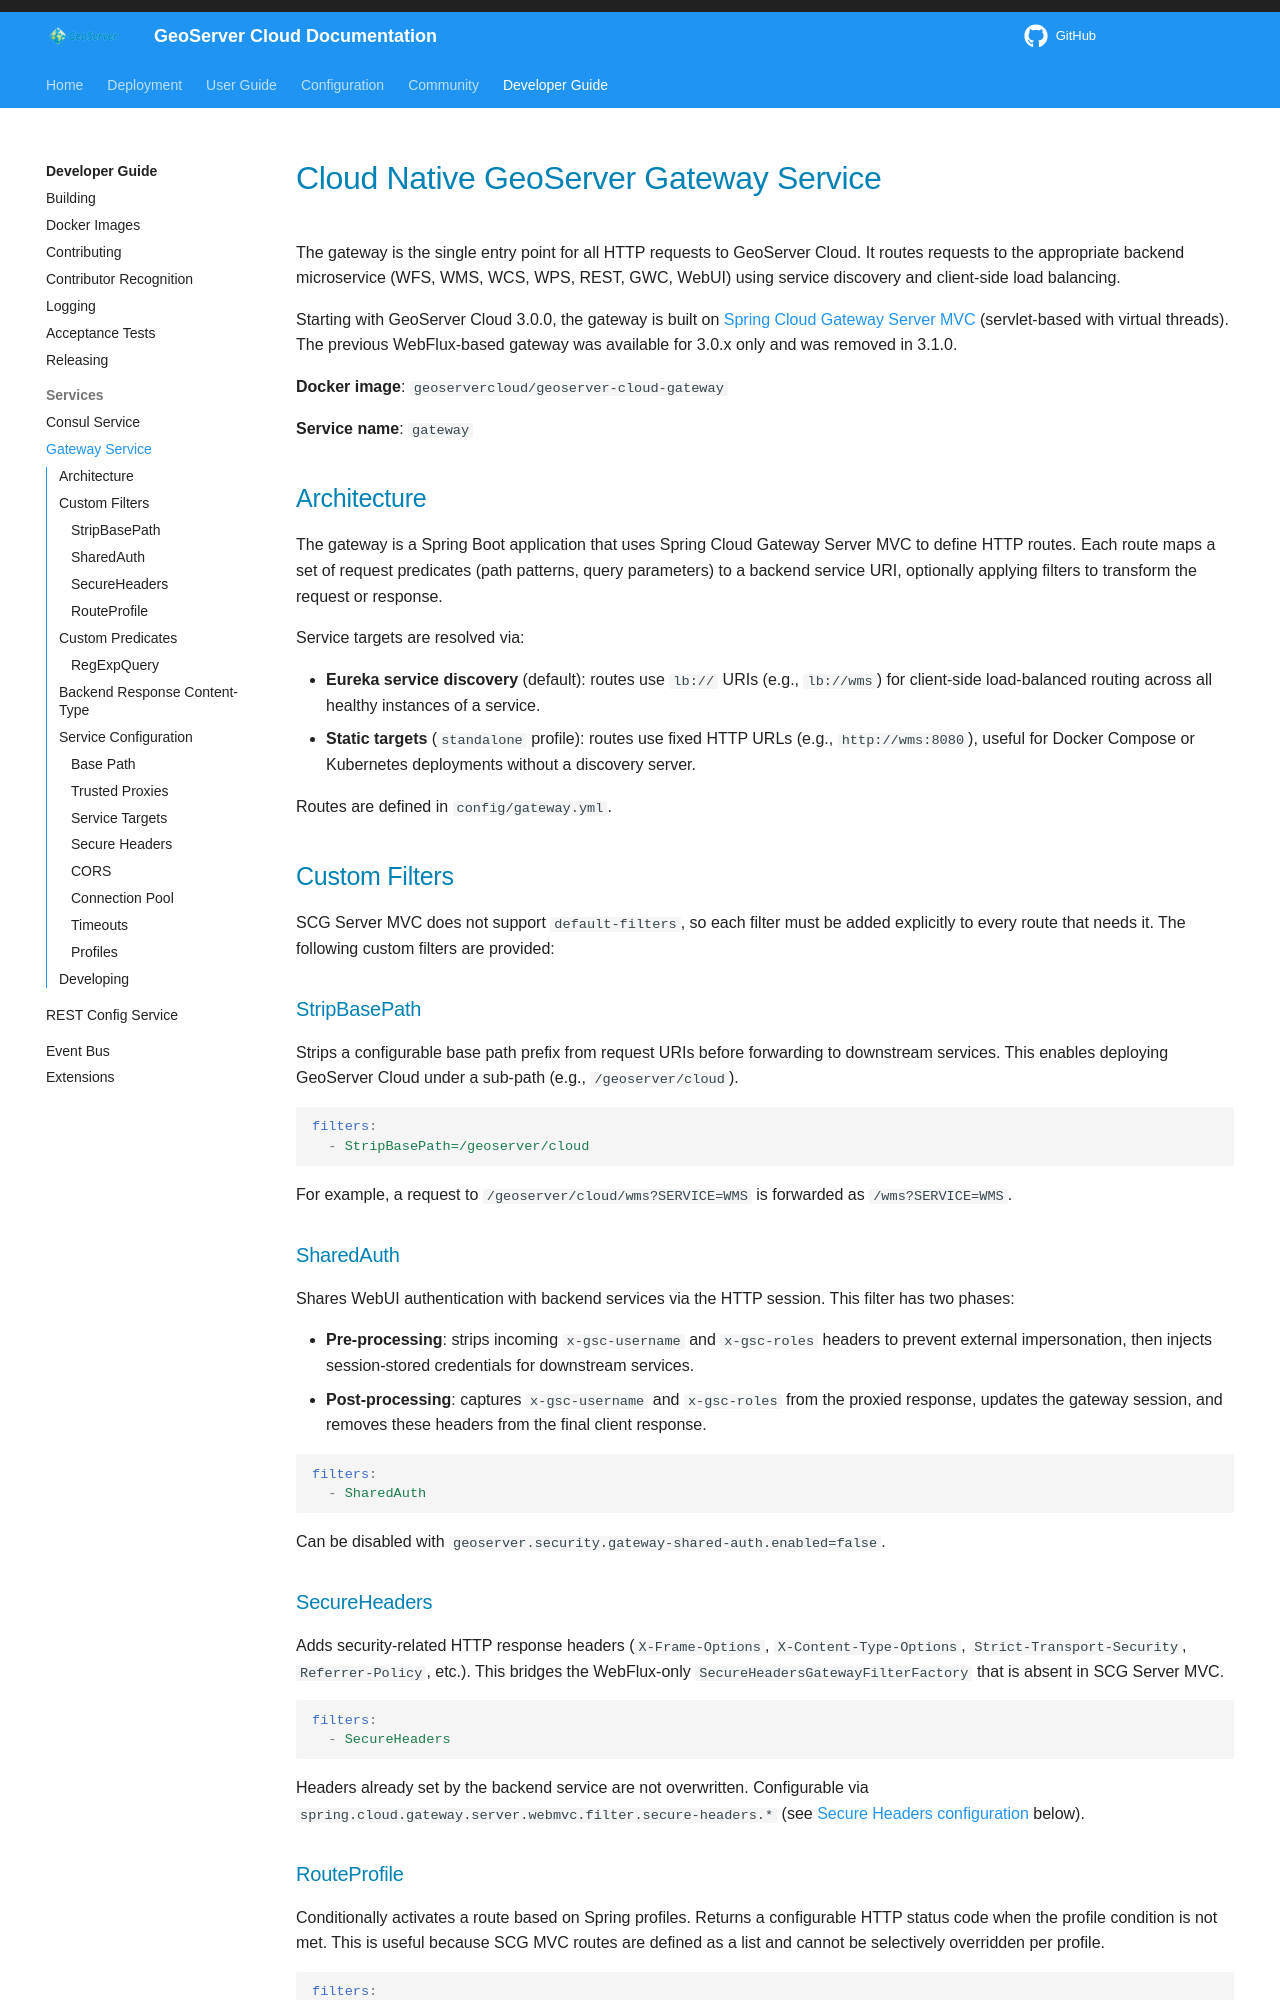

repository: veogeo/geoserver-cloud · page: developer-guide/services/gateway-service/index.html · generator: mkdocs

# Cloud Native GeoServer Gateway Service

The gateway is the single entry point for all HTTP requests to GeoServer Cloud.
It routes requests to the appropriate backend microservice (WFS, WMS, WCS, WPS, REST, GWC, WebUI)
using service discovery and client-side load balancing.

Starting with GeoServer Cloud 3.0.0, the gateway is built on
[Spring Cloud Gateway Server MVC](https://docs.spring.io/spring-cloud-gateway/reference/spring-cloud-gateway-server-webmvc.html)
(servlet-based with virtual threads).
The previous WebFlux-based gateway was available for 3.0.x only and was removed in 3.1.0.

**Docker image**: `geoservercloud/geoserver-cloud-gateway`

**Service name**: `gateway`

## Architecture

The gateway is a Spring Boot application that uses Spring Cloud Gateway Server MVC to define
HTTP routes. Each route maps a set of request predicates (path patterns, query parameters)
to a backend service URI, optionally applying filters to transform the request or response.

Service targets are resolved via:

- **Eureka service discovery** (default): routes use `lb://` URIs (e.g., `lb://wms`) for client-side load-balanced routing across all healthy instances of a service.
- **Static targets** (`standalone` profile): routes use fixed HTTP URLs (e.g., `http://wms:8080`), useful for Docker Compose or Kubernetes deployments without a discovery server.

Routes are defined in `config/gateway.yml`.

## Custom Filters

SCG Server MVC does not support `default-filters`, so each filter must be added explicitly to every
route that needs it. The following custom filters are provided:

### StripBasePath

Strips a configurable base path prefix from request URIs before forwarding to downstream services.
This enables deploying GeoServer Cloud under a sub-path (e.g., `/geoserver/cloud`).

```yaml
filters:
  - StripBasePath=/geoserver/cloud
```

For example, a request to `/geoserver/cloud/wms?SERVICE=WMS` is forwarded as `/wms?SERVICE=WMS`.

### SharedAuth

Shares WebUI authentication with backend services via the HTTP session. This filter has two phases:

- **Pre-processing**: strips incoming `x-gsc-username` and `x-gsc-roles` headers to prevent external impersonation, then injects session-stored credentials for downstream services.
- **Post-processing**: captures `x-gsc-username` and `x-gsc-roles` from the proxied response, updates the gateway session, and removes these headers from the final client response.

```yaml
filters:
  - SharedAuth
```

Can be disabled with `geoserver.security.gateway-shared-auth.enabled=false`.

### SecureHeaders

Adds security-related HTTP response headers (`X-Frame-Options`, `X-Content-Type-Options`,
`Strict-Transport-Security`, `Referrer-Policy`, etc.). This bridges the WebFlux-only
`SecureHeadersGatewayFilterFactory` that is absent in SCG Server MVC.

```yaml
filters:
  - SecureHeaders
```

Headers already set by the backend service are not overwritten.
Configurable via `spring.cloud.gateway.server.webmvc.filter.secure-headers.*` (see [Secure Headers configuration](#secure-headers) below).
